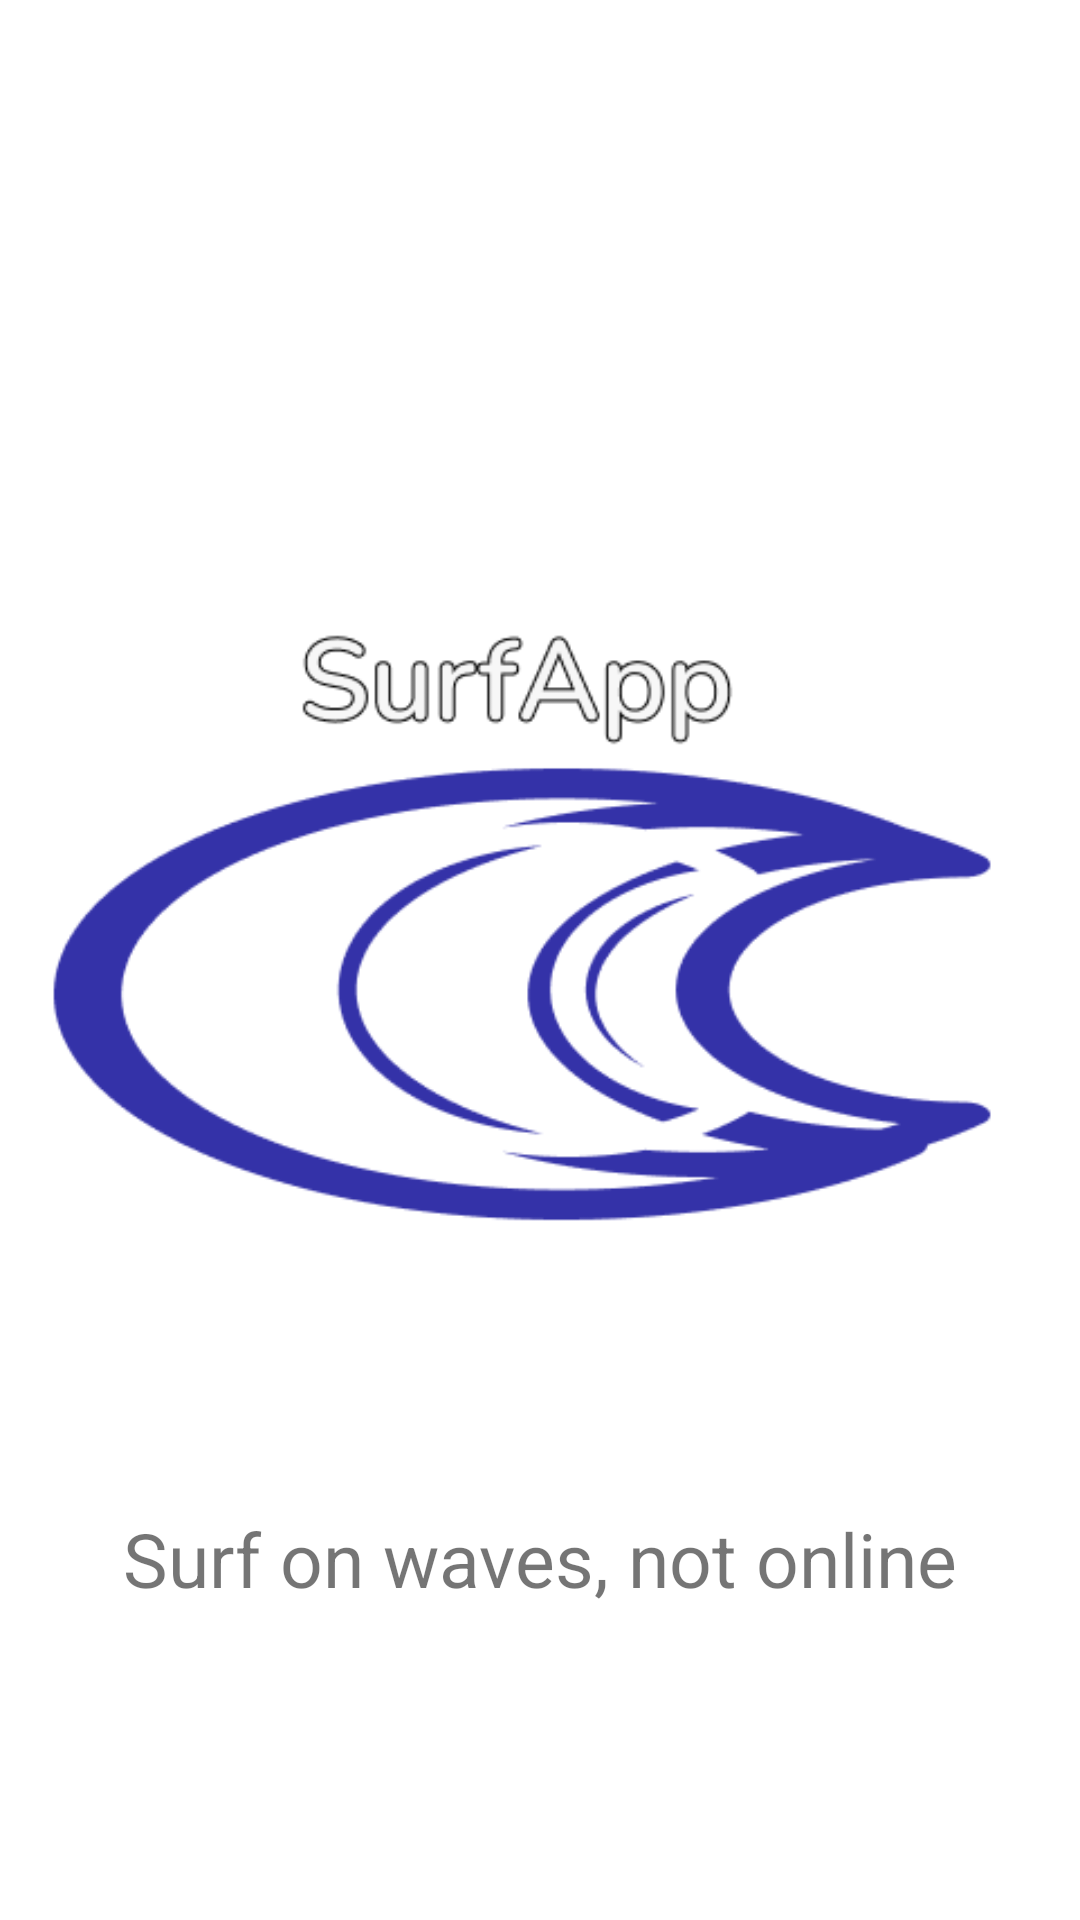

Reconstruct the res/layout file that produces this screen, plus the resources it refers to.
<!-- AndroidManifest.xml: application theme Theme.Team35surfeapp -->
<!-- res/layout/fragment_splash_screen.xml -->
<?xml version="1.0" encoding="utf-8"?>
<androidx.constraintlayout.widget.ConstraintLayout xmlns:android="http://schemas.android.com/apk/res/android"
    xmlns:app="http://schemas.android.com/apk/res-auto"
    xmlns:tools="http://schemas.android.com/tools"
    android:id="@+id/frameLayout"
    android:layout_width="match_parent"
    android:layout_height="match_parent"
    tools:context=".view.ui.onboarding.SplashScreen">

    <ImageView
        android:id="@+id/imageView2"
        android:layout_width="wrap_content"
        android:layout_height="wrap_content"
        app:layout_constraintBottom_toBottomOf="parent"
        app:layout_constraintTop_toTopOf="parent"
        app:layout_constraintRight_toRightOf="parent"
        app:layout_constraintLeft_toLeftOf="parent"
        android:src="@drawable/slice_17"
        android:contentDescription="@string/logo_icon"
        />

    <TextView
        android:layout_width="wrap_content"
        android:layout_height="wrap_content"

        android:textSize="25sp"
        android:text="@string/surf_on_waves"
        app:layout_constraintLeft_toLeftOf="parent"
        app:layout_constraintRight_toRightOf="parent"
        app:layout_constraintTop_toBottomOf="@+id/imageView2"

        />


</androidx.constraintlayout.widget.ConstraintLayout>
<!-- resources referenced by this layout -->
<resources>
  <!-- drawable slice_17: png bitmap (drawable, 15946 bytes) -->
  <string name="logo_icon">logo icon</string>
  <string name="surf_on_waves">Surf on waves, not online</string>
  <style name="Theme.Team35surfeapp" parent="Theme.MaterialComponents.DayNight.NoActionBar">
          
          <item name="colorPrimary">@color/primary</item>
          <item name="colorPrimaryVariant">@color/primary_dark</item>
          <item name="colorOnPrimary">@color/white</item>
          
          <item name="colorSecondary">@color/teal_200</item>
          <item name="colorSecondaryVariant">@color/teal_700</item>
          <item name="colorOnSecondary">@color/black</item>
          
          <item name="android:statusBarColor" tools:targetApi="l">?attr/colorPrimaryVariant</item>
          
      </style>
  <color name="primary">#FF004699</color>
  <color name="primary_dark">#FF00206a</color>
  <color name="white">#FFFFFFFF</color>
  <color name="teal_200">#FF03DAC5</color>
  <color name="teal_700">#FF018786</color>
  <color name="black">#FF000000</color>
</resources>
